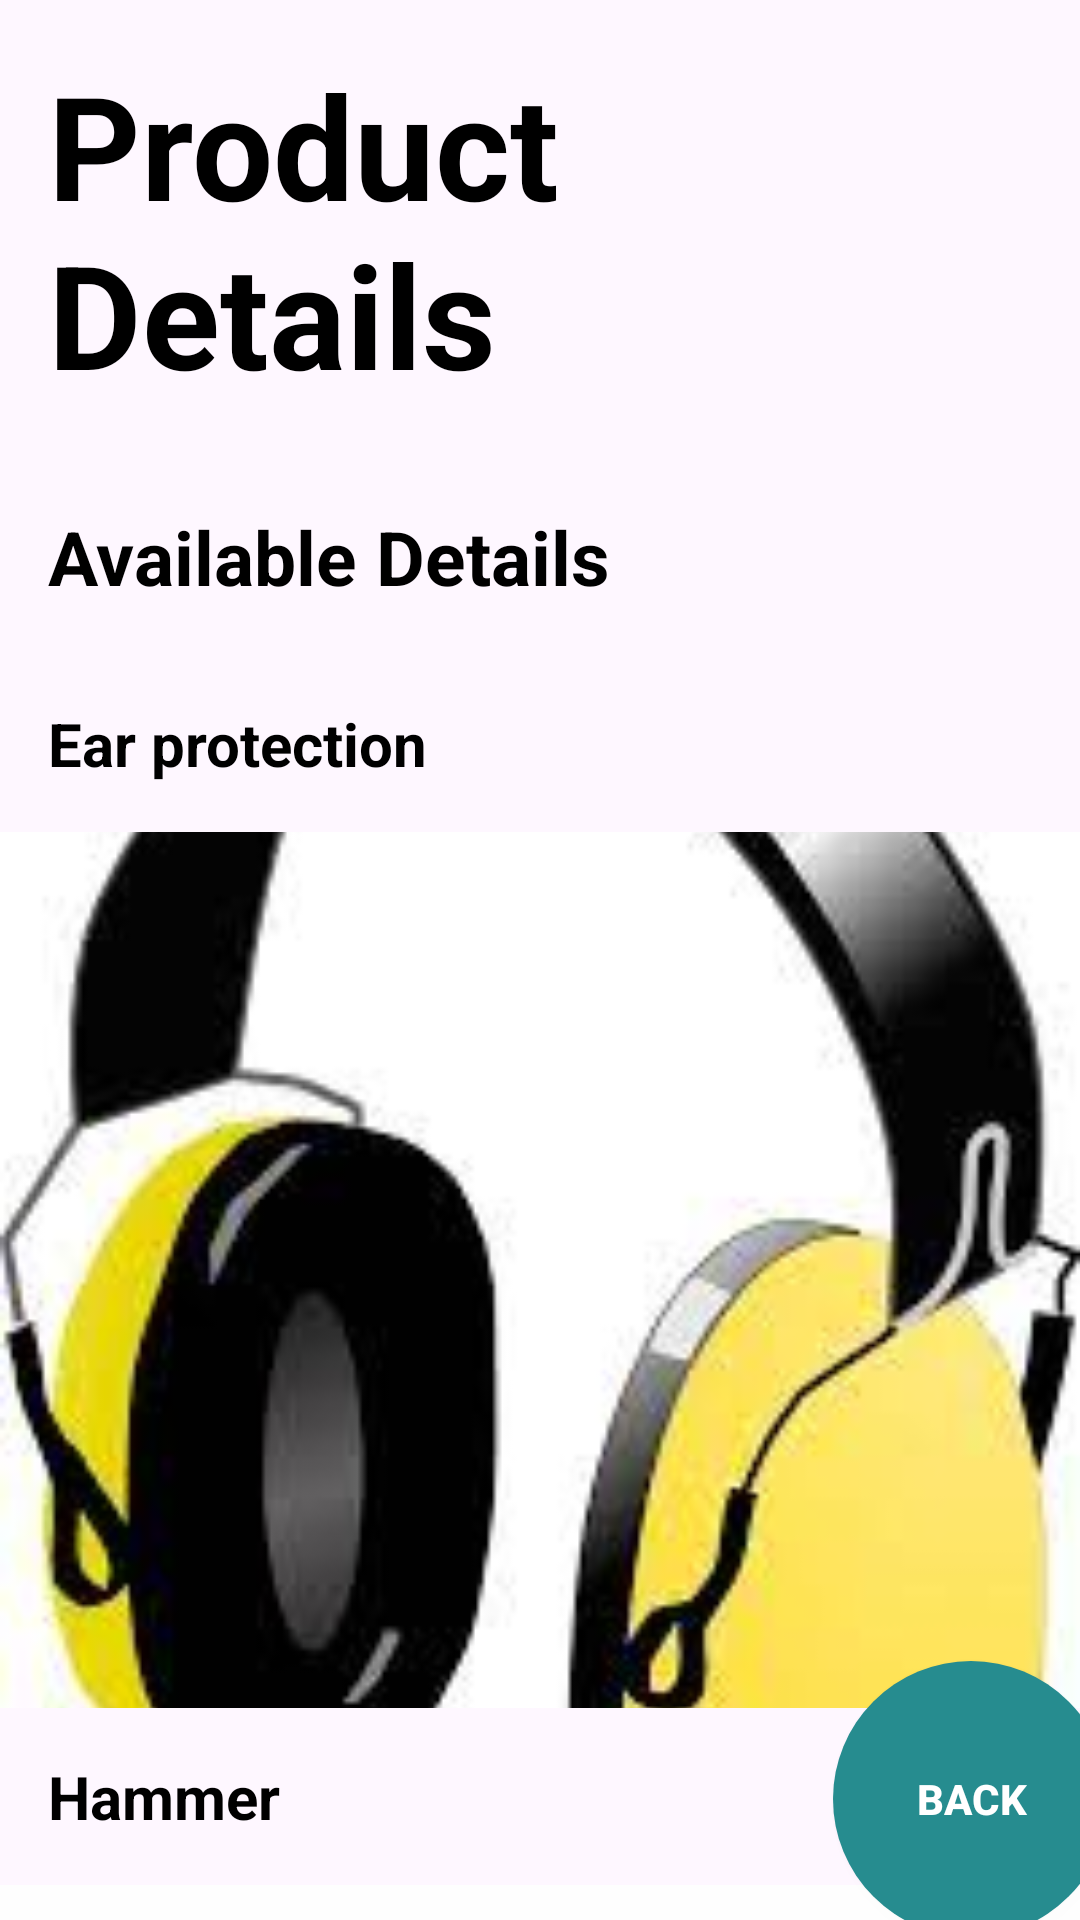

The Android layout XML behind this screen, and the referenced resources:
<!-- AndroidManifest.xml: application theme Theme.UEEAPP -->
<!-- res/layout/activity_equipment.xml -->
<?xml version="1.0" encoding="utf-8"?>
<androidx.constraintlayout.widget.ConstraintLayout xmlns:android="http://schemas.android.com/apk/res/android"
    xmlns:app="http://schemas.android.com/apk/res-auto"
    xmlns:tools="http://schemas.android.com/tools"
    android:layout_width="match_parent"
    android:layout_height="match_parent"
    tools:context=".Equipment">

    <androidx.core.widget.NestedScrollView
        android:layout_width="match_parent"
        android:layout_height="match_parent">

        <LinearLayout
            android:layout_width="match_parent"
            android:layout_height="wrap_content"
            android:orientation="vertical">

            <TextView
                android:layout_width="match_parent"
                android:layout_height="wrap_content"
                android:text="Product Details"
                android:textSize="48dp"
                android:textColor="@color/black"
                android:textStyle="bold"
                android:padding="16dp" />

            <TextView
                android:layout_width="match_parent"
                android:layout_height="wrap_content"
                android:text="Available Details"
                android:textSize="25dp"
                android:textColor="@color/black"
                android:textStyle="bold"
                android:padding="16dp" />
            <TextView
                android:layout_width="match_parent"
                android:layout_height="wrap_content"
                android:text="Ear protection"
                android:textSize="20dp"
                android:textColor="@color/black"
                android:textStyle="bold"
                android:padding="16dp" />

            <ImageView
                android:layout_width="match_parent"
                android:layout_height="292dp"
                android:scaleType="centerCrop"
                android:src="@drawable/earprotection" />

            <TextView
                android:layout_width="match_parent"
                android:layout_height="wrap_content"
                android:text="Hammer"
                android:textSize="20dp"
                android:textColor="@color/black"
                android:textStyle="bold"
                android:padding="16dp" />

            <ImageView
                android:layout_width="match_parent"
                android:layout_height="292dp"
                android:scaleType="centerCrop"
                android:src="@drawable/hammer" />
            <TextView
                android:layout_width="match_parent"
                android:layout_height="wrap_content"
                android:text="Hack saw"
                android:textSize="20dp"
                android:textColor="@color/black"
                android:textStyle="bold"
                android:padding="16dp" />

            <ImageView
                android:layout_width="match_parent"
                android:layout_height="292dp"
                android:scaleType="centerCrop"
                android:src="@drawable/hacksaw" />

            <TextView
                android:layout_width="match_parent"
                android:layout_height="wrap_content"
                android:text="Boots"
                android:textSize="20dp"
                android:textColor="@color/black"
                android:textStyle="bold"
                android:padding="16dp" />

            <ImageView
                android:layout_width="match_parent"
                android:layout_height="292dp"
                android:scaleType="centerCrop"
                android:src="@drawable/boots" />



            <TextView
                android:layout_width="match_parent"
                android:layout_height="wrap_content"
                android:text="Multimeter"
                android:textSize="20dp"
                android:textColor="@color/black"
                android:textStyle="bold"
                android:padding="16dp" />

            <ImageView
                android:layout_width="match_parent"
                android:layout_height="292dp"
                android:scaleType="centerCrop"
                android:src="@drawable/multimeter" />

            <TextView
                android:layout_width="match_parent"
                android:layout_height="wrap_content"
                android:text="Srewdrivers"
                android:textSize="20dp"
                android:textColor="@color/black"
                android:textStyle="bold"
                android:padding="16dp" />

            <ImageView
                android:layout_width="match_parent"
                android:layout_height="292dp"
                android:scaleType="centerCrop"
                android:src="@drawable/srewdrivers" />

            <TextView
                android:layout_width="match_parent"
                android:layout_height="wrap_content"
                android:text="Tape"
                android:textSize="20dp"
                android:textColor="@color/black"
                android:textStyle="bold"
                android:padding="16dp" />

            <ImageView
                android:layout_width="match_parent"
                android:layout_height="292dp"
                android:scaleType="centerCrop"
                android:src="@drawable/tape" />
            <TextView
                android:layout_width="match_parent"
                android:layout_height="wrap_content"
                android:text="Trouble lights"
                android:textSize="20dp"
                android:textColor="@color/black"
                android:textStyle="bold"
                android:padding="16dp" />

            <ImageView
                android:layout_width="match_parent"
                android:layout_height="292dp"
                android:scaleType="centerCrop"
                android:src="@drawable/troublelights" />

            <TextView
                android:layout_width="match_parent"
                android:layout_height="wrap_content"
                android:text="Wiresand cables"
                android:textSize="20dp"
                android:textColor="@color/black"
                android:textStyle="bold"
                android:padding="16dp" />

            <ImageView
                android:layout_width="match_parent"
                android:layout_height="292dp"
                android:scaleType="centerCrop"
                android:src="@drawable/wiresandcables" />

            <TextView
                android:layout_width="match_parent"
                android:layout_height="wrap_content"
                android:text="Wiring connectors"
                android:textSize="20dp"
                android:textColor="@color/black"
                android:textStyle="bold"
                android:padding="16dp" />

            <ImageView
                android:layout_width="match_parent"
                android:layout_height="292dp"
                android:scaleType="centerCrop"
                android:src="@drawable/wiringconnectors" />





        </LinearLayout>
    </androidx.core.widget.NestedScrollView>
    <Button
        android:id="@+id/notificationButton"
        android:layout_width="250dp"
        android:layout_height="51dp"
        android:layout_marginStart="28dp"
        android:layout_marginTop="591dp"
        android:layout_marginBottom="89dp"
        android:text="View Notificatoins"
        app:layout_constraintBottom_toBottomOf="parent"
        app:layout_constraintStart_toStartOf="parent"
        app:layout_constraintTop_toTopOf="parent" />

    <Button
        android:id="@+id/buttonview"
        android:layout_width="249dp"
        android:layout_height="52dp"
        android:layout_marginStart="29dp"
        android:layout_marginTop="649dp"
        android:layout_marginEnd="133dp"
        android:layout_marginBottom="30dp"
        android:text="View Appointments"
        app:layout_constraintBottom_toBottomOf="parent"
        app:layout_constraintEnd_toEndOf="parent"
        app:layout_constraintStart_toStartOf="parent"
        app:layout_constraintTop_toTopOf="parent" />


    <Button
        android:id="@+id/back"
        android:layout_width="92dp"
        android:layout_height="92dp"
        android:layout_centerInParent="true"
        android:layout_marginStart="303dp"
        android:layout_marginTop="599dp"
        android:layout_marginEnd="16dp"
        android:layout_marginBottom="40dp"
        android:background="@drawable/circular_button_bg"
        android:gravity="center"
        android:text="BACK"
        android:textColor="#FFFFFF"
        android:textStyle="bold"
        app:layout_constraintBottom_toBottomOf="parent"
        app:layout_constraintEnd_toEndOf="parent"
        app:layout_constraintStart_toStartOf="parent"
        app:layout_constraintTop_toTopOf="parent" />
</androidx.constraintlayout.widget.ConstraintLayout>
<!-- resources referenced by this layout -->
<resources>
  <color name="black">#FF000000</color>
  <!-- drawable boots: jpg bitmap (drawable, 6087 bytes) -->
  <!-- drawable circular_button_bg (drawable) -->
  <?xml version="1.0" encoding="utf-8"?>
  <shape xmlns:android="http://schemas.android.com/apk/res/android">
      <solid android:color="#268C8F"/> 
      <corners android:radius="250dp"/> 
  </shape>
  <!-- drawable earprotection: jpg bitmap (drawable, 7157 bytes) -->
  <!-- drawable hacksaw: png bitmap (drawable, 5704 bytes) -->
  <!-- drawable hammer: jpg bitmap (drawable, 3306 bytes) -->
  <!-- drawable multimeter: jpg bitmap (drawable, 9342 bytes) -->
  <!-- drawable srewdrivers: jpg bitmap (drawable, 10410 bytes) -->
  <!-- drawable tape: jpg bitmap (drawable, 5871 bytes) -->
  <!-- drawable troublelights: jpg bitmap (drawable, 7296 bytes) -->
  <!-- drawable wiresandcables: jpg bitmap (drawable, 5689 bytes) -->
  <!-- drawable wiringconnectors: jpg bitmap (drawable, 6397 bytes) -->
  <style name="Theme.UEEAPP" parent="Base.Theme.UEEAPP" />
  <style name="Base.Theme.UEEAPP" parent="Theme.Material3.DayNight.NoActionBar">
          
          
      </style>
</resources>
